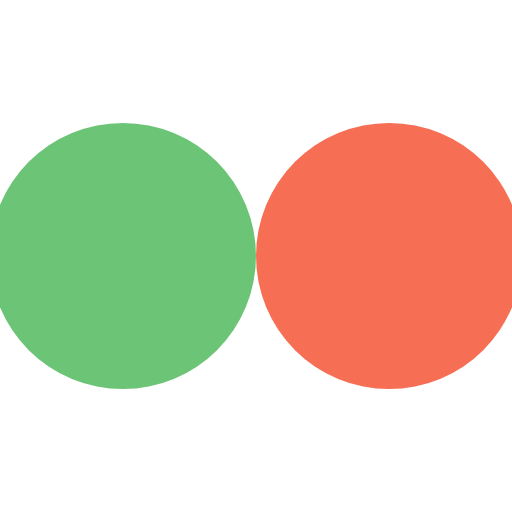
t = 0.00 s
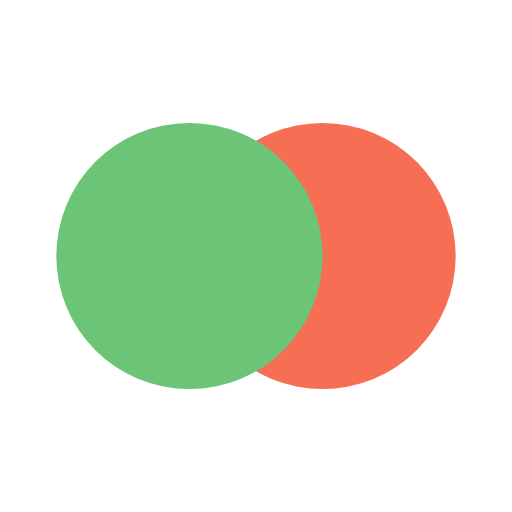
t = 0.13 s
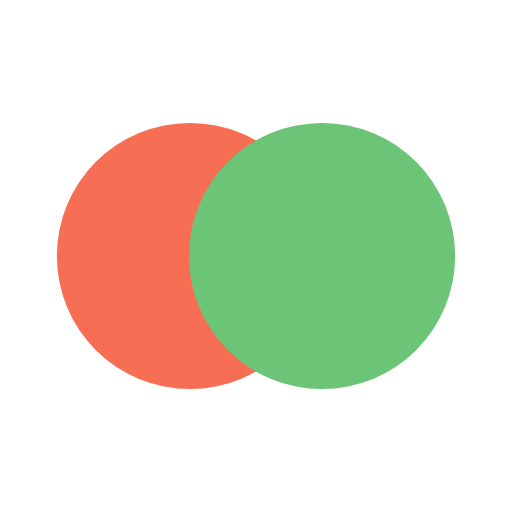
t = 0.37 s
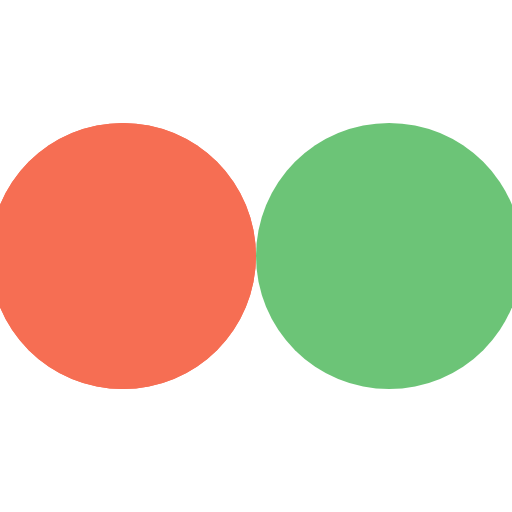
t = 0.50 s
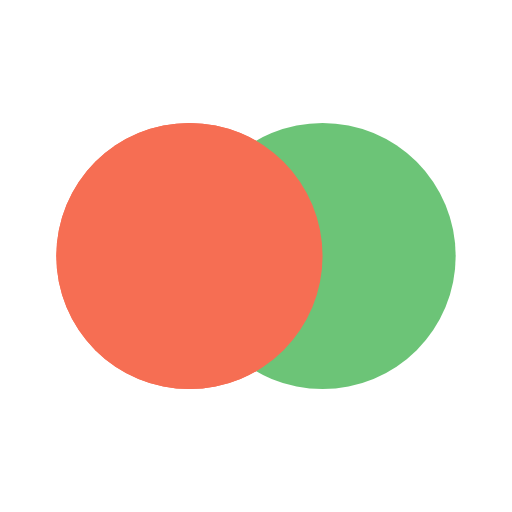
t = 0.63 s
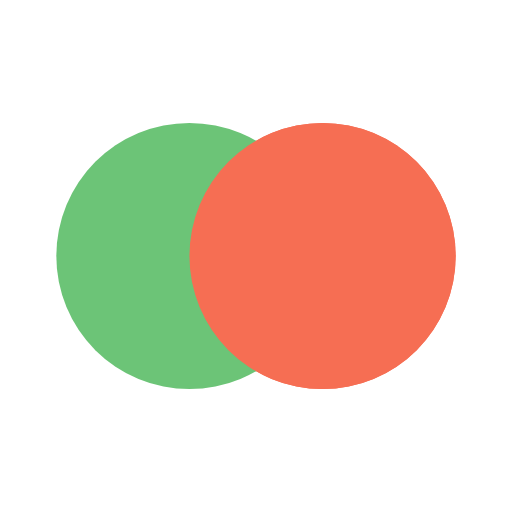
t = 0.88 s

The animated SVG that drew these frames (rendered in a browser with its animation timeline set to each time). Animation: 4 SMIL elements (animate=4); one cycle of 1.00 s, repeats indefinitely.

<?xml version="1.0" encoding="utf-8"?>
<svg xmlns="http://www.w3.org/2000/svg" xmlns:xlink="http://www.w3.org/1999/xlink" style="margin: auto; background: none; display: block; shape-rendering: auto;" width="65px" height="65px" viewBox="0 0 100 100" preserveAspectRatio="xMidYMid">
<circle cx="34.7413" cy="50" fill="#f66e53" r="26">
  <animate attributeName="cx" repeatCount="indefinite" dur="1s" keyTimes="0;0.5;1" values="24;76;24" begin="-0.5s"></animate>
</circle>
<circle cx="65.2587" cy="50" fill="#6cc477" r="26">
  <animate attributeName="cx" repeatCount="indefinite" dur="1s" keyTimes="0;0.5;1" values="24;76;24" begin="0s"></animate>
</circle>
<circle cx="34.7413" cy="50" fill="#f66e53" r="26">
  <animate attributeName="cx" repeatCount="indefinite" dur="1s" keyTimes="0;0.5;1" values="24;76;24" begin="-0.5s"></animate>
  <animate attributeName="fill-opacity" values="0;0;1;1" calcMode="discrete" keyTimes="0;0.499;0.5;1" dur="1s" repeatCount="indefinite"></animate>
</circle>
<!-- [ldio] generated by https://loading.io/ --></svg>